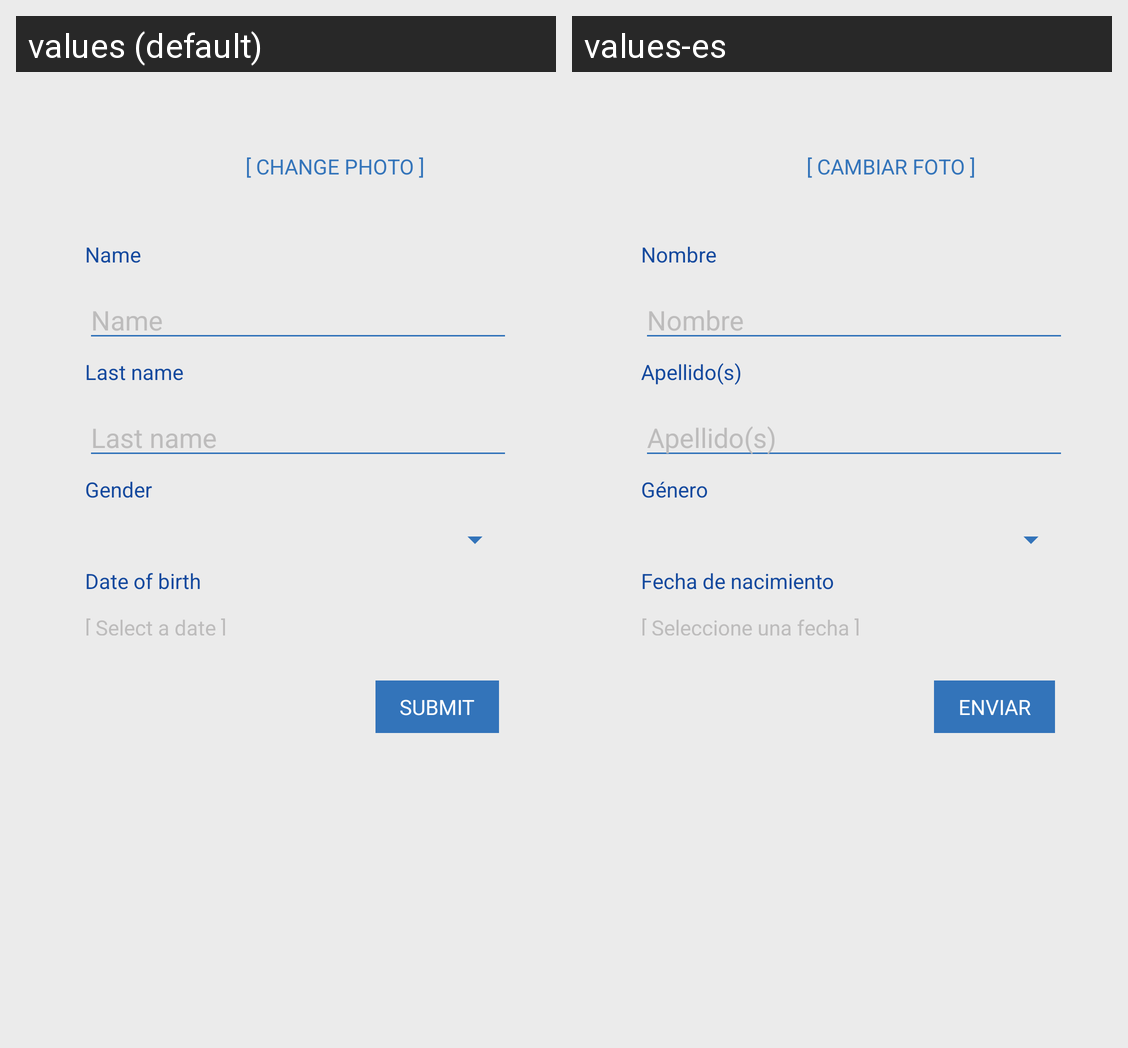

For this localized Android screen grid, give each drawn string resource with its value in every locale shown.
Android screen res/layout/add_patient.xml rendered under 2 locales, left to right: values (default), values-es. Device: Nexus 5 (rendered at 1080×1920; each locale shown at half size, 540×960, under a caption strip naming it); theme AppTheme.
Strings drawn on this screen, with the default value and each locale's value (text and hints the layout hard-codes, and strings that could not be matched under every locale, appear in the picture but are not listed):

load_image
  values: [ Change photo ]
  values-es: [ Cambiar foto ]

patient_name_hint
  values: Name
  values-es: Nombre

patient_surname_hint
  values: Last name
  values-es: Apellido(s)

patient_gender_hint
  values: Gender
  values-es: Género

patient_birthday_hint
  values: Date of birth
  values-es: Fecha de nacimiento

patient_birthday_select
  values: [ Select a date ]
  values-es: [ Seleccione una fecha ]

submit_form
  values: Submit
  values-es: Enviar
